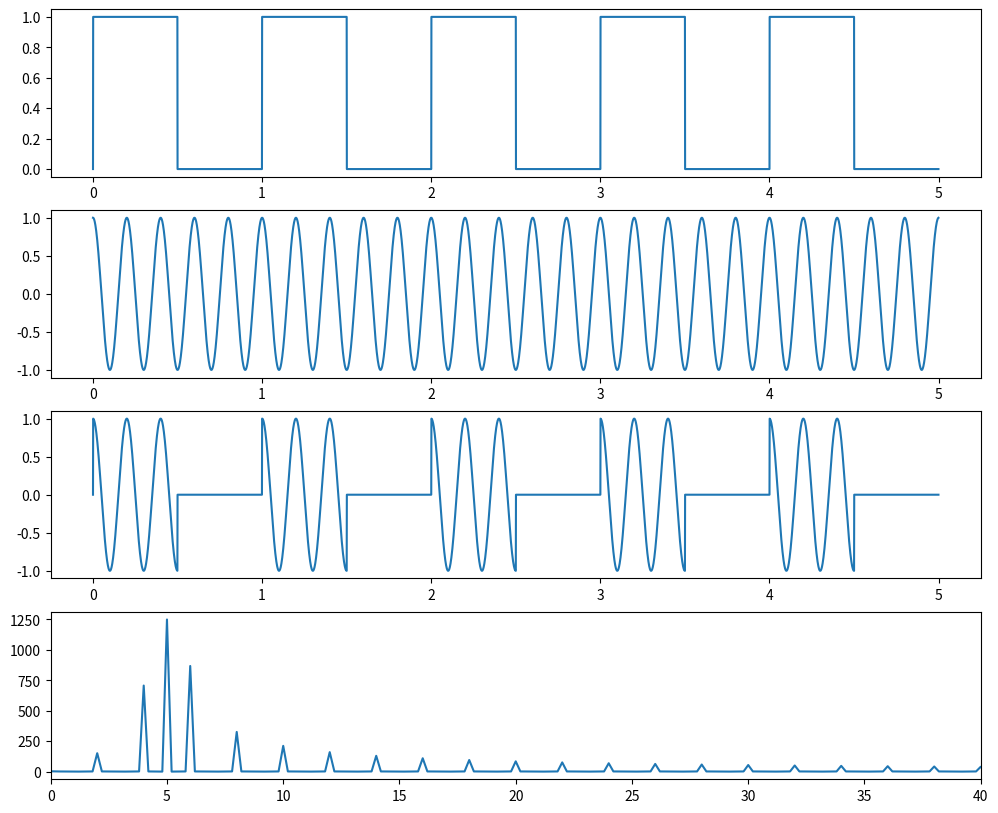

Here is the Python script that generated this plot:
import matplotlib.pyplot as plt
import math
from scipy.fft import rfft, rfftfreq
import numpy as np

accuracy = 1000


def count_cos(A, freq, dur, x0):
    t = []
    x = []
    i = 0
    while i <= dur:
        x.append(A * math.cos(2 * math.pi * freq * i) + x0)
        t.append(i)
        i = i + 1 / accuracy
    return t, x


def count_meander(A, freq, dur):
    t = []
    x = []
    i = 0
    while i <= dur:
        x.append(1 if A * math.sin(2 * math.pi * freq * i) > 0 else 0)
        # x.append(np.sign(A * math.sin(2 * math.pi * freq * i)))
        t.append(i)
        i = i + 1 / accuracy
    return t, x


def count_spectrum(signal, dur, acc):
    t, x = signal
    xf = rfft(x)
    tf = rfftfreq(int(dur * acc), 1 / acc)
    return tf, xf


t1, x1 = count_meander(1.0, 1, 5)
t2, x2 = count_cos(1.0, 5, 5, 0)

x3 = [x * y for x, y in zip(x1, x2)]
sig = t2, x3
t4, x4 = count_spectrum(sig, 5, accuracy)


plt.figure(figsize=(12, 10))
plt.subplot(411)
plt.plot(t1, x1)
plt.subplot(412)
plt.plot(t2, x2)
plt.subplot(413)
plt.plot(t1, x3)
plt.subplot(414)
plt.xlim(0, 40)
plt.plot(t4, abs(x4))
plt.show()
